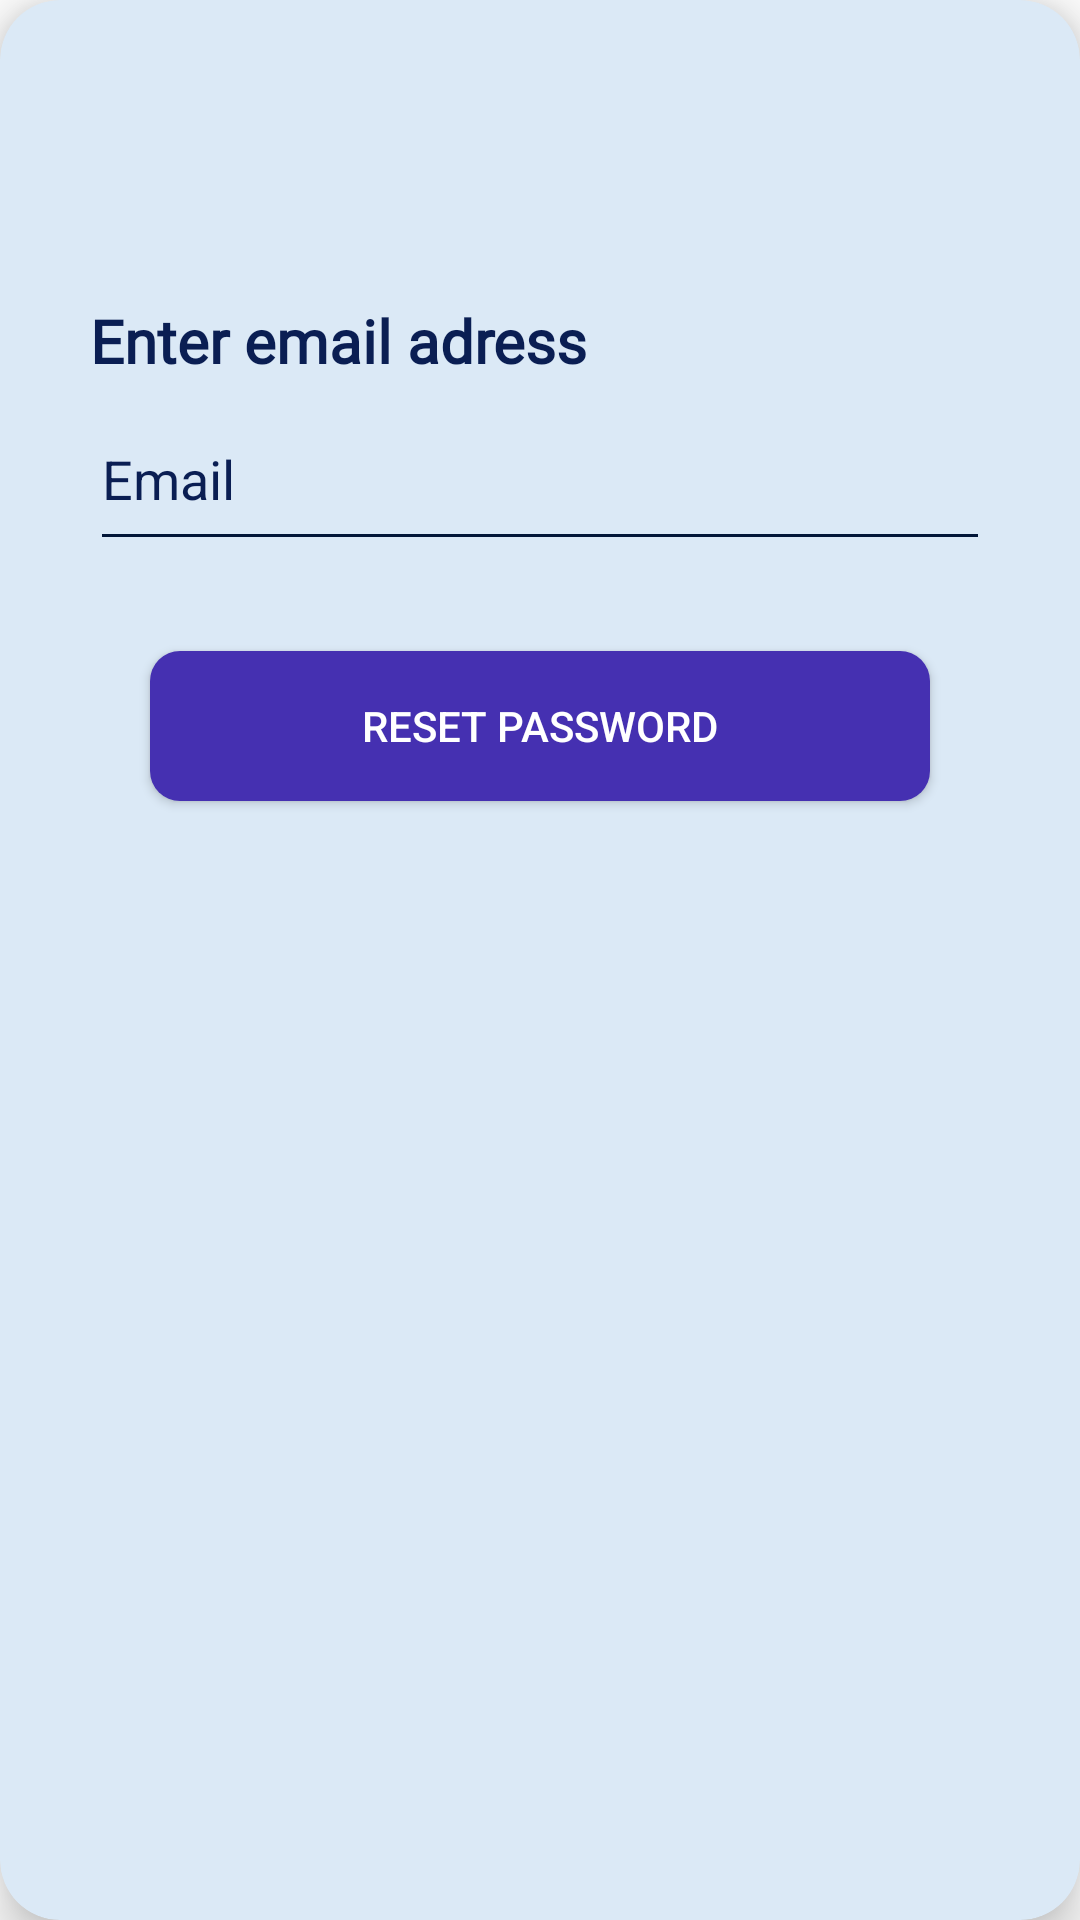

Layout XML and referenced resources for this Android screen:
<!-- AndroidManifest.xml: application theme Theme.TARA -->
<!-- res/layout/reset_email_dialog.xml -->
<?xml version="1.0" encoding="utf-8"?>
<androidx.constraintlayout.widget.ConstraintLayout
    xmlns:android="http://schemas.android.com/apk/res/android"
    android:layout_width="350dp"
    android:layout_height="wrap_content"
    xmlns:app="http://schemas.android.com/apk/res-auto"
    android:layout_gravity="center"
    >

    <androidx.cardview.widget.CardView
        android:layout_width="match_parent"
        android:layout_height="match_parent"
        app:cardCornerRadius="20dp"
        app:cardElevation="10dp"
        app:cardBackgroundColor="@color/white2">

        <LinearLayout
            android:layout_width="match_parent"
            android:layout_height="wrap_content"
            android:orientation="vertical"
            android:gravity="center">

            <TextView
                android:id="@+id/tvMessage"
                android:layout_width="match_parent"
                android:layout_height="wrap_content"
                android:layout_marginTop="100dp"
                android:layout_marginLeft="30dp"
                android:layout_marginRight="30dp"
                android:fontFamily="@font/poppins_regular"
                android:text="Enter email adress"
                android:textStyle="bold"
                android:textSize="20dp"
                android:textColor="@color/dark_blue1" />

            <EditText
                android:id="@+id/tvMailReset"
                android:layout_width="match_parent"
                android:layout_height="50dp"
                android:layout_marginTop="10dp"
                android:layout_marginLeft="30dp"
                android:layout_marginRight="30dp"
                android:textColor="@color/dark_blue1"
                android:inputType="text"
                android:maxLines="1"
                android:hint="Email"
                android:textColorHint="@color/dark_blue1"
                android:backgroundTint="@color/dark_blue"
                android:drawableTint="@color/dark_blue1"
                android:drawableStart="@drawable/ic_email"
                android:drawablePadding="10dp"
                android:paddingBottom="15dp"/>

            <androidx.appcompat.widget.AppCompatButton
                android:id="@+id/resetBtn"
                android:layout_width="match_parent"
                android:layout_height="50dp"
                android:layout_marginLeft="50dp"
                android:layout_marginRight="50dp"
                android:layout_marginTop="30dp"
                android:layout_marginBottom="100dp"
                android:text="Reset password"
                android:textColor="@color/white"
                android:paddingRight="15dp"
                android:paddingLeft="15dp"
                android:background="@drawable/btn_violet"
                android:backgroundTint="@color/violet" />

        </LinearLayout>

    </androidx.cardview.widget.CardView>

</androidx.constraintlayout.widget.ConstraintLayout>
<!-- resources referenced by this layout -->
<resources>
  <color name="dark_blue">#021638</color>
  <color name="dark_blue1">#0A1E53</color>
  <color name="violet">#4530B1</color>
  <color name="white">#FFFFFFFF</color>
  <color name="white2">#DBE9F6</color>
  <!-- drawable btn_violet (drawable) -->
  <?xml version="1.0" encoding="utf-8"?>
  <shape xmlns:android="http://schemas.android.com/apk/res/android">
      <solid android:color="@color/light_violet" />
  
      <corners
          android:radius="10dp"/>
  </shape>
  <style name="Theme.TARA" parent="Theme.MaterialComponents.Light.DarkActionBar">
          
          <item name="colorPrimary">@color/violet</item> 
          <item name="colorPrimaryVariant">@color/white1</item>
          <item name="colorOnPrimary">@color/white2</item>
          <item name="colorAccent">@color/dark_blue1</item>
          
          <item name="colorSecondary">@color/teal_200</item>
          <item name="colorSecondaryVariant">@color/teal_700</item>
          <item name="colorOnSecondary">@color/white1</item>
          
          <item name="android:statusBarColor" tools:targetApi="l">@color/violet</item> 
          
      </style>
  <color name="light_violet">#6857D7</color>
  <color name="white1">#EBF2FC</color>
  <color name="teal_200">#FF03DAC5</color>
  <color name="teal_700">#FF018786</color>
</resources>
